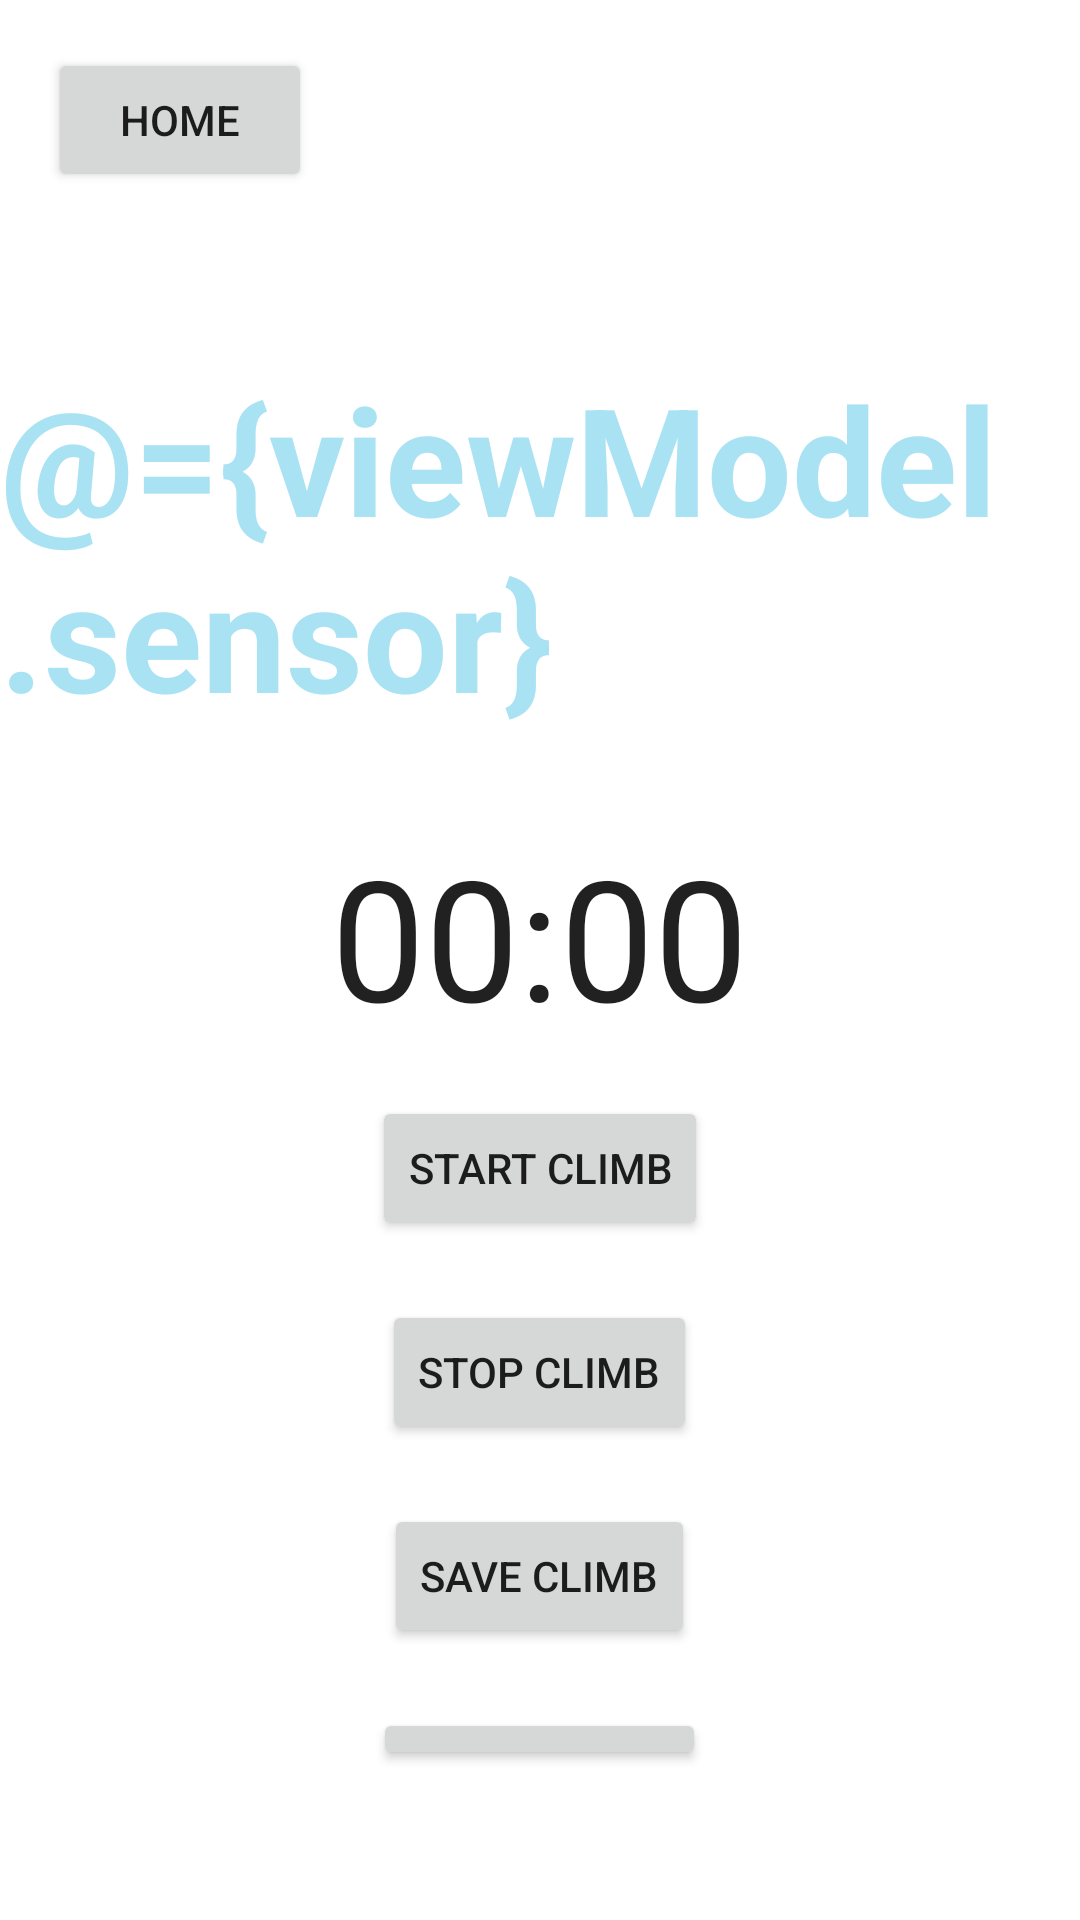

Reconstruct the res/layout file that produces this screen, plus the resources it refers to.
<!-- AndroidManifest.xml: application theme Theme.ClimbingBuddy -->
<!-- res/layout/fragment_start_climb.xml -->
<?xml version="1.0" encoding="utf-8"?>
<layout
    xmlns:android="http://schemas.android.com/apk/res/android"
    xmlns:tools="http://schemas.android.com/tools"
    tools:context=".ClimbingUserFragment"
    android:background="#CBA">

    <data>
        <variable
            name="viewModel"
            type="com.hfad.climbingbuddy.ClimbingUserViewModel" />
    </data>

    <LinearLayout
        android:layout_width="match_parent"
        android:layout_height="match_parent"
        android:orientation="vertical">

        <Button
            android:id="@+id/homeButton1"
            android:layout_width="wrap_content"
            android:layout_height="wrap_content"
            android:layout_marginStart="16dp"
            android:layout_marginTop="16dp"
            android:layout_marginEnd="15dp"
            android:layout_marginBottom="15dp"
            android:layout_gravity="left"
            android:text="Home" />

        <TextView
            android:id="@+id/or_square"
            android:layout_width="wrap_content"
            android:layout_height="wrap_content"
            android:layout_gravity="center"
            android:textSize="30dp"
            android:textColor="@color/black"/>


        <TextView
            android:id="@+id/test_square"
            android:layout_width="wrap_content"
            android:layout_height="wrap_content"
            android:layout_gravity="center"
            android:textSize="50dp"
            android:textColor="@color/ClearSky"
            android:textStyle="bold"
            android:text="@={viewModel.sensor}"/>


        <Chronometer
            android:id="@+id/TimeStart"
            android:layout_width="wrap_content"
            android:layout_height="wrap_content"
            android:layout_gravity="center"
            android:layout_marginTop="30dp"
            android:layout_marginBottom="16dp"
            android:textSize="56sp"
            android:text="@={viewModel.newTimeStamp}"/>

        <Button
            android:id="@+id/startButton"
            android:layout_width="wrap_content"
            android:layout_height="wrap_content"
            android:layout_marginBottom="20dp"
            android:layout_gravity="center"
            android:text="Start Climb" />


        <Button
            android:id="@+id/stopButton"
            android:layout_width="wrap_content"
            android:layout_height="wrap_content"
            android:layout_marginBottom="20dp"
            android:layout_gravity="center"
            android:text="Stop Climb" />



        <Button
            android:id="@+id/saveButton"
            android:layout_width="wrap_content"
            android:layout_height="wrap_content"
            android:layout_marginBottom="20dp"
            android:layout_gravity="center"
            android:text="Save Climb"/>

        <Button
            android:id="@+id/resetButton"
            android:layout_width="wrap_content"
            android:layout_height="wrap_content"
            android:layout_marginBottom="50dp"
            android:layout_gravity="center"
            android:text="Reset Timer" />

        <TextView
            android:id="@+id/tasks2"
            android:layout_width="match_parent"
            android:layout_height="wrap_content"
            android:text="@{viewModel.oneString}"/>

    </LinearLayout>
</layout>
<!-- resources referenced by this layout -->
<resources>
  <color name="ClearSky">#A9E2F3</color>
  <color name="black">#FF000000</color>
  <style name="Theme.ClimbingBuddy" parent="Theme.MaterialComponents.DayNight.DarkActionBar">
          
          <item name="colorPrimary">#CF9C04</item>
          <item name="colorPrimaryVariant">#FB4F00</item>
          <item name="colorOnPrimary">#FF5900</item>
          
          <item name="colorSecondary">#FF5900</item>
          <item name="colorSecondaryVariant">@color/teal_700</item>
          <item name="colorOnSecondary">@color/black</item>
          
          <item name="android:statusBarColor" tools:targetApi="l">?attr/colorPrimaryVariant</item>
          
  
      </style>
  <color name="teal_700">#FF018786</color>
</resources>
